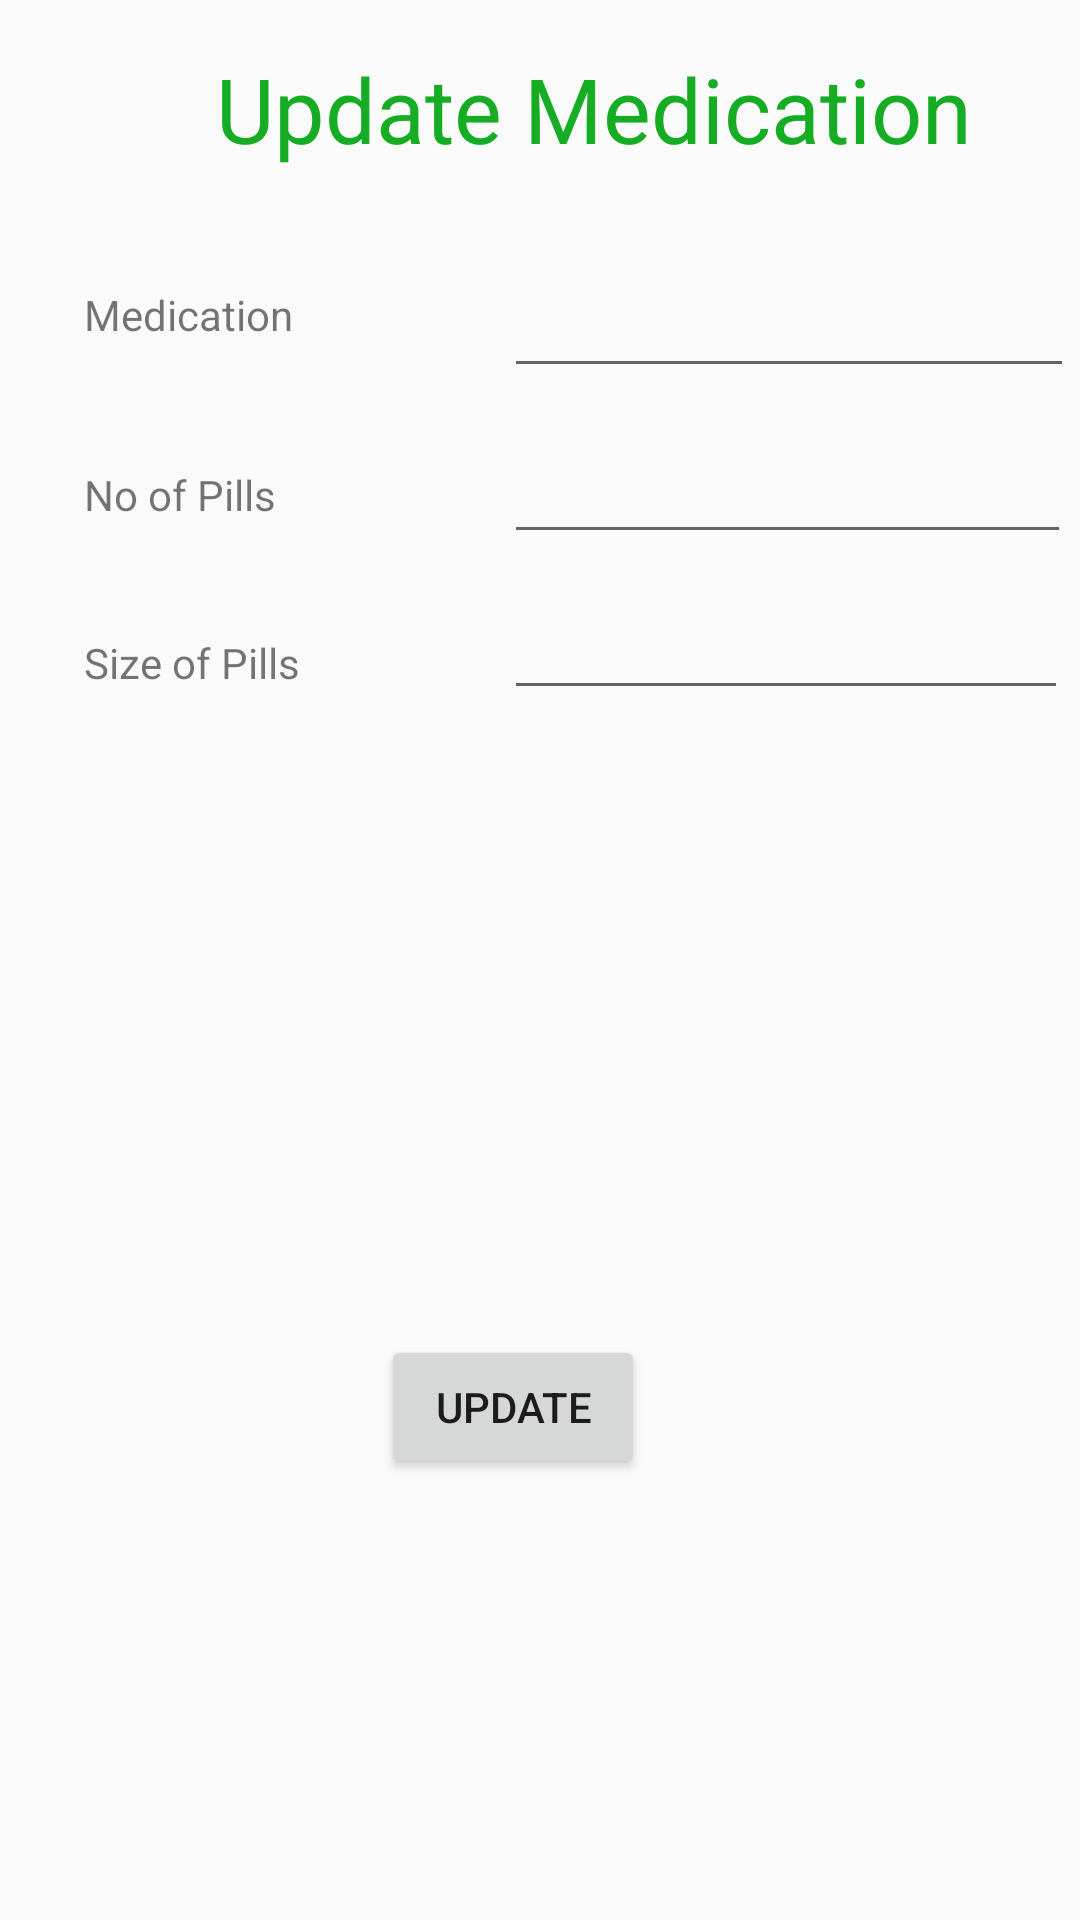

Produce the Android XML layout that renders to this screen, including the resource entries it uses.
<!-- AndroidManifest.xml: application theme AppTheme -->
<!-- res/layout/activity_medication_update.xml -->
<?xml version="1.0" encoding="utf-8"?>
<android.support.constraint.ConstraintLayout xmlns:android="http://schemas.android.com/apk/res/android"
    xmlns:app="http://schemas.android.com/apk/res-auto"
    xmlns:tools="http://schemas.android.com/tools"
    android:layout_width="match_parent"
    android:layout_height="match_parent"
    android:background="@drawable/bg1"
    tools:context=".MedicationUpdate">

    <TextView
        android:id="@+id/update_med"
        android:layout_width="285dp"
        android:layout_height="wrap_content"
        android:layout_marginRight="20dp"
        android:layout_marginStart="72dp"
        android:layout_marginTop="16dp"
        android:text="Update Medication"
        android:textColor="@color/colorPrimaryDark"
        android:textSize="30sp"
        app:layout_constraintRight_toRightOf="parent"
        app:layout_constraintStart_toStartOf="parent"
        app:layout_constraintTop_toTopOf="parent" />

    <TextView
        android:id="@+id/textView6"
        android:layout_width="130dp"
        android:layout_height="35dp"
        android:layout_marginStart="28dp"
        android:layout_marginTop="39dp"
        android:text="Medication"
        app:layout_constraintStart_toStartOf="parent"
        app:layout_constraintTop_toBottomOf="@+id/update_med" />

    <TextView
        android:id="@+id/textView7"
        android:layout_width="130dp"
        android:layout_height="35dp"
        android:layout_marginStart="28dp"
        android:layout_marginTop="21dp"
        android:text="Size of Pills"
        app:layout_constraintStart_toStartOf="parent"
        app:layout_constraintTop_toBottomOf="@+id/textView8"
        tools:text="Size of Pills" />

    <TextView
        android:id="@+id/textView8"
        android:layout_width="130dp"
        android:layout_height="35dp"
        android:layout_marginStart="28dp"
        android:layout_marginTop="25dp"
        android:text="No of Pills"
        app:layout_constraintStart_toStartOf="parent"
        app:layout_constraintTop_toBottomOf="@+id/textView6" />

    <EditText
        android:id="@+id/editMed"
        android:layout_width="190dp"
        android:layout_height="wrap_content"
        android:layout_marginStart="10dp"
        android:layout_marginTop="88dp"
        android:ems="10"
        android:inputType="textPersonName"
        app:layout_constraintStart_toEndOf="@+id/textView6"
        app:layout_constraintTop_toTopOf="parent" />

    <EditText
        android:id="@+id/editSize"
        android:layout_width="188dp"
        android:layout_height="42dp"
        android:layout_marginStart="10dp"
        android:layout_marginTop="10dp"
        android:ems="10"
        android:inputType="number"
        app:layout_constraintStart_toEndOf="@+id/textView7"
        app:layout_constraintTop_toBottomOf="@+id/editNop" />

    <EditText
        android:id="@+id/editNop"
        android:layout_width="189dp"
        android:layout_height="wrap_content"
        android:layout_marginStart="10dp"
        android:layout_marginTop="14dp"
        android:ems="10"
        android:inputType="number"
        app:layout_constraintStart_toEndOf="@+id/textView8"
        app:layout_constraintTop_toBottomOf="@+id/editMed" />

    <Button
        android:id="@+id/updateButton"
        android:layout_width="wrap_content"
        android:layout_height="wrap_content"
        android:layout_marginBottom="147dp"
        android:layout_marginEnd="157dp"
        android:layout_marginStart="139dp"
        android:onClick="onClickUpdate"
        android:text="Update"
        app:layout_constraintBottom_toBottomOf="parent"
        app:layout_constraintEnd_toEndOf="parent"
        app:layout_constraintStart_toStartOf="parent" />

</android.support.constraint.ConstraintLayout>
<!-- resources referenced by this layout -->
<resources>
  <color name="colorPrimaryDark">#16ad25</color>
  <style name="AppTheme" parent="Theme.AppCompat.Light.DarkActionBar">
          
          <item name="colorPrimary">@color/colorPrimary</item>
          <item name="colorPrimaryDark">@color/colorPrimaryDark</item>
          <item name="colorAccent">@color/colorAccent</item>
      </style>
  <color name="colorPrimary">#4cce71</color>
  <color name="colorAccent">#FF4081</color>
</resources>
